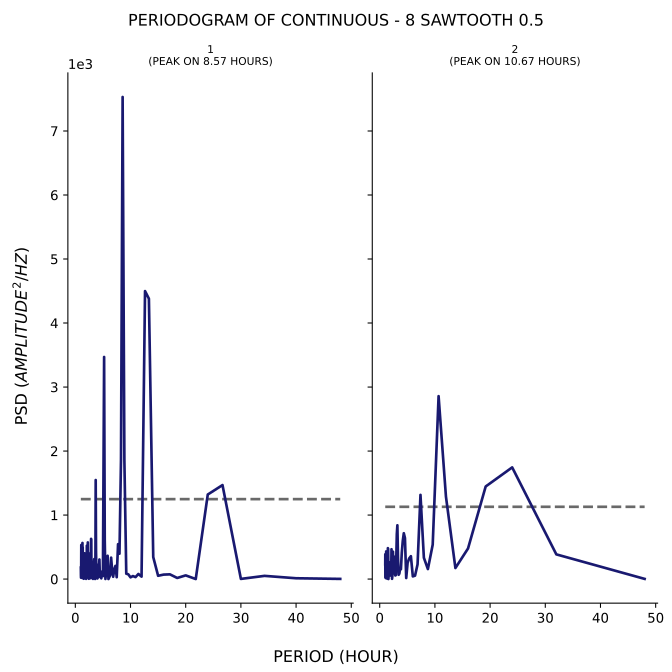

Source data for this figure (header and first rows):
test, period, psd
1, 48.0, 3.046
1, 40.0, 13.05
1, 34.29, 50.34
1, 30.0, 2.93
1, 26.67, 1469
1, 24.0, 1321
1, 21.82, 0.8892
1, 20.0, 58.02
1, 18.46, 17.38
1, 17.14, 74.08
1, 16.0, 70.11
1, 15.0, 51.7
1, 14.12, 344
1, 13.33, 4380
1, 12.63, 4499
1, 12.0, 38.47
1, 11.43, 80.02
1, 10.91, 30.96
1, 10.43, 47.08
1, 10.0, 27.55
1, 9.6, 74.71
1, 9.231, 84.66
1, 8.889, 1861
1, 8.571, 7531
1, 8.276, 1866
1, 8.0, 396.9
1, 7.742, 545.1
1, 7.5, 29.43
1, 7.273, 206.3
1, 7.059, 152.1
1, 6.857, 36.4
1, 6.667, 144.5
1, 6.486, 334.8
1, 6.316, 60.48
1, 6.154, 27.57
1, 6.0, 0.7268
1, 5.854, 364
1, 5.714, 285.1
1, 5.581, 100.5
1, 5.455, 1.687
1, 5.333, 607.3
1, 5.217, 3469
1, 5.106, 1738
1, 5.0, 45.96
1, 4.898, 67.01
1, 4.8, 116.8
1, 4.706, 11.98
1, 4.615, 61.15
1, 4.528, 29.49
1, 4.444, 57.22
1, 4.364, 306
1, 4.286, 191.6
1, 4.211, 45.1
1, 4.138, 66.5
1, 4.068, 22.85
1, 4.0, 9.773
1, 3.934, 134.3
1, 3.871, 230.4
1, 3.81, 135.8
1, 3.75, 445.8
... 271 more rows
